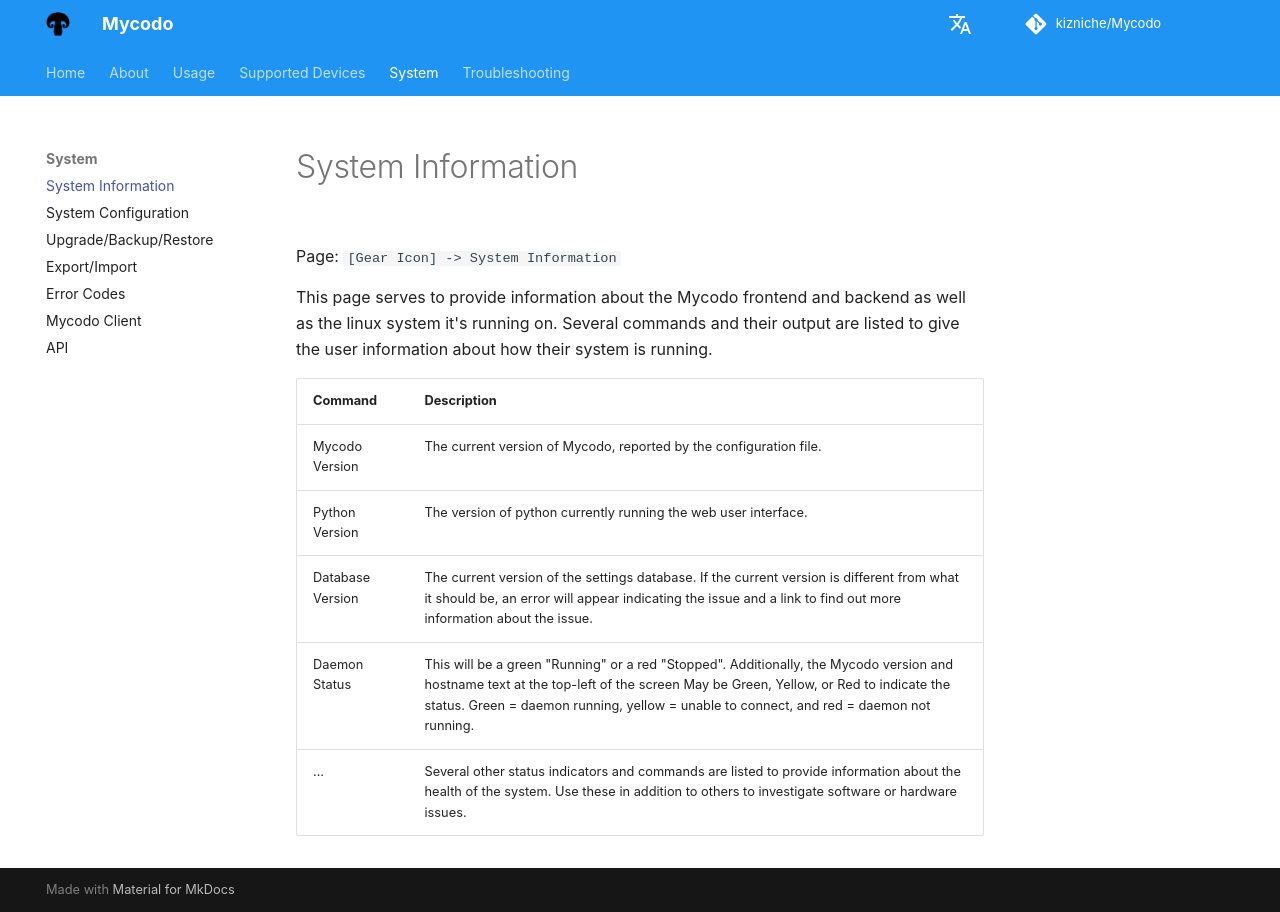

repository: kizniche/Mycodo · page: System-Information/index.html · generator: mkdocs

Page\: `[Gear Icon] -> System Information`

This page serves to provide information about the Mycodo frontend and backend as well as the linux system it's running on. Several commands and their output are listed to give the user information about how their system is running.

<table>
<thead>
<tr class="header">
<th>Command</th>
<th>Description</th>
</tr>
</thead>
<tbody>
<tr>
<td>Mycodo Version</td>
<td>The current version of Mycodo, reported by the configuration file.</td>
</tr>
<tr>
<td>Python Version</td>
<td>The version of python currently running the web user interface.</td>
</tr>
<tr>
<td>Database Version</td>
<td>The current version of the settings database. If the current version is different from what it should be, an error will appear indicating the issue and a link to find out more information about the issue.</td>
</tr>
<tr>
<td>Daemon Status</td>
<td>This will be a green &quot;Running&quot; or a red &quot;Stopped&quot;. Additionally, the Mycodo version and hostname text at the top-left of the screen May be Green, Yellow, or Red to indicate the status. Green = daemon running, yellow = unable to connect, and red = daemon not running.</td>
</tr>
<tr>
<td>...</td>
<td>Several other status indicators and commands are listed to provide information about the health of the system. Use these in addition to others to investigate software or hardware issues.</td>
</tr>
</tbody>
</table>
